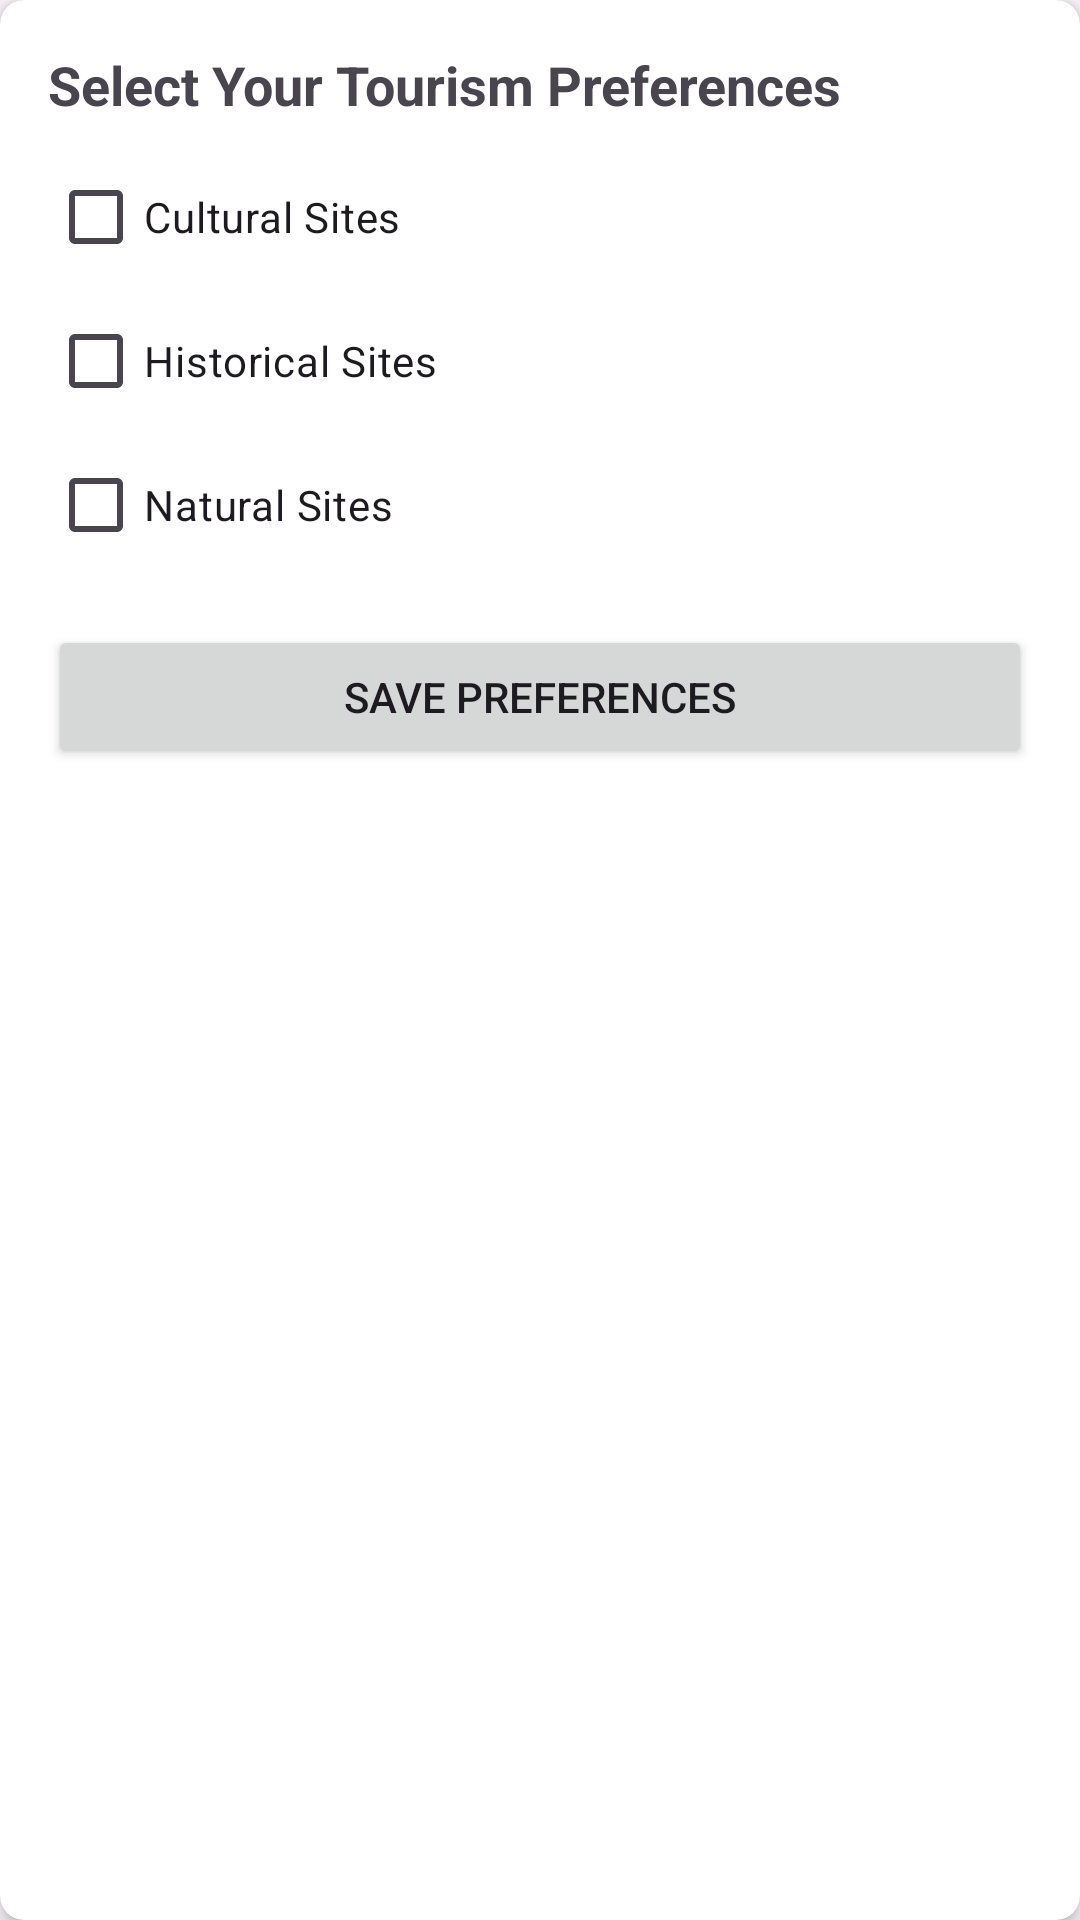

Here is an Android app screen rendered from its layout file. Give the layout XML and the strings, colors and styles it references.
<!-- AndroidManifest.xml: application theme Theme.KulturaGo -->
<!-- res/layout/layout_user_preference_card.xml -->
<androidx.cardview.widget.CardView xmlns:android="http://schemas.android.com/apk/res/android"
    xmlns:app="http://schemas.android.com/apk/res-auto"
    android:layout_width="match_parent"
    android:layout_height="wrap_content"
    android:layout_margin="16dp"
    app:cardCornerRadius="8dp"
    app:cardElevation="4dp">

    <LinearLayout
        android:layout_width="match_parent"
        android:layout_height="wrap_content"
        android:orientation="vertical"
        android:padding="16dp">

        <TextView
            android:layout_width="match_parent"
            android:layout_height="wrap_content"
            android:layout_marginBottom="8dp"
            android:text="Select Your Tourism Preferences"
            android:textSize="18sp"
            android:textStyle="bold" />

        <CheckBox
            android:id="@+id/culturalCheckBox"
            android:layout_width="match_parent"
            android:layout_height="wrap_content"
            android:text="Cultural Sites" />

        <CheckBox
            android:id="@+id/historicalCheckBox"
            android:layout_width="match_parent"
            android:layout_height="wrap_content"
            android:text="Historical Sites" />

        <CheckBox
            android:id="@+id/naturalCheckBox"
            android:layout_width="match_parent"
            android:layout_height="wrap_content"
            android:text="Natural Sites" />

        

        <Button
            android:id="@+id/savePreferencesButton"
            android:layout_width="match_parent"
            android:layout_height="wrap_content"
            android:layout_marginTop="16dp"
            android:text="Save Preferences" />

    </LinearLayout>
</androidx.cardview.widget.CardView>
<!-- resources referenced by this layout -->
<resources>
  <style name="Theme.KulturaGo" parent="Base.Theme.KulturaGo" />
  <style name="Base.Theme.KulturaGo" parent="Theme.Material3.DayNight.NoActionBar">
          <item name="colorControlNormal">#000000</item>
      </style>
</resources>
